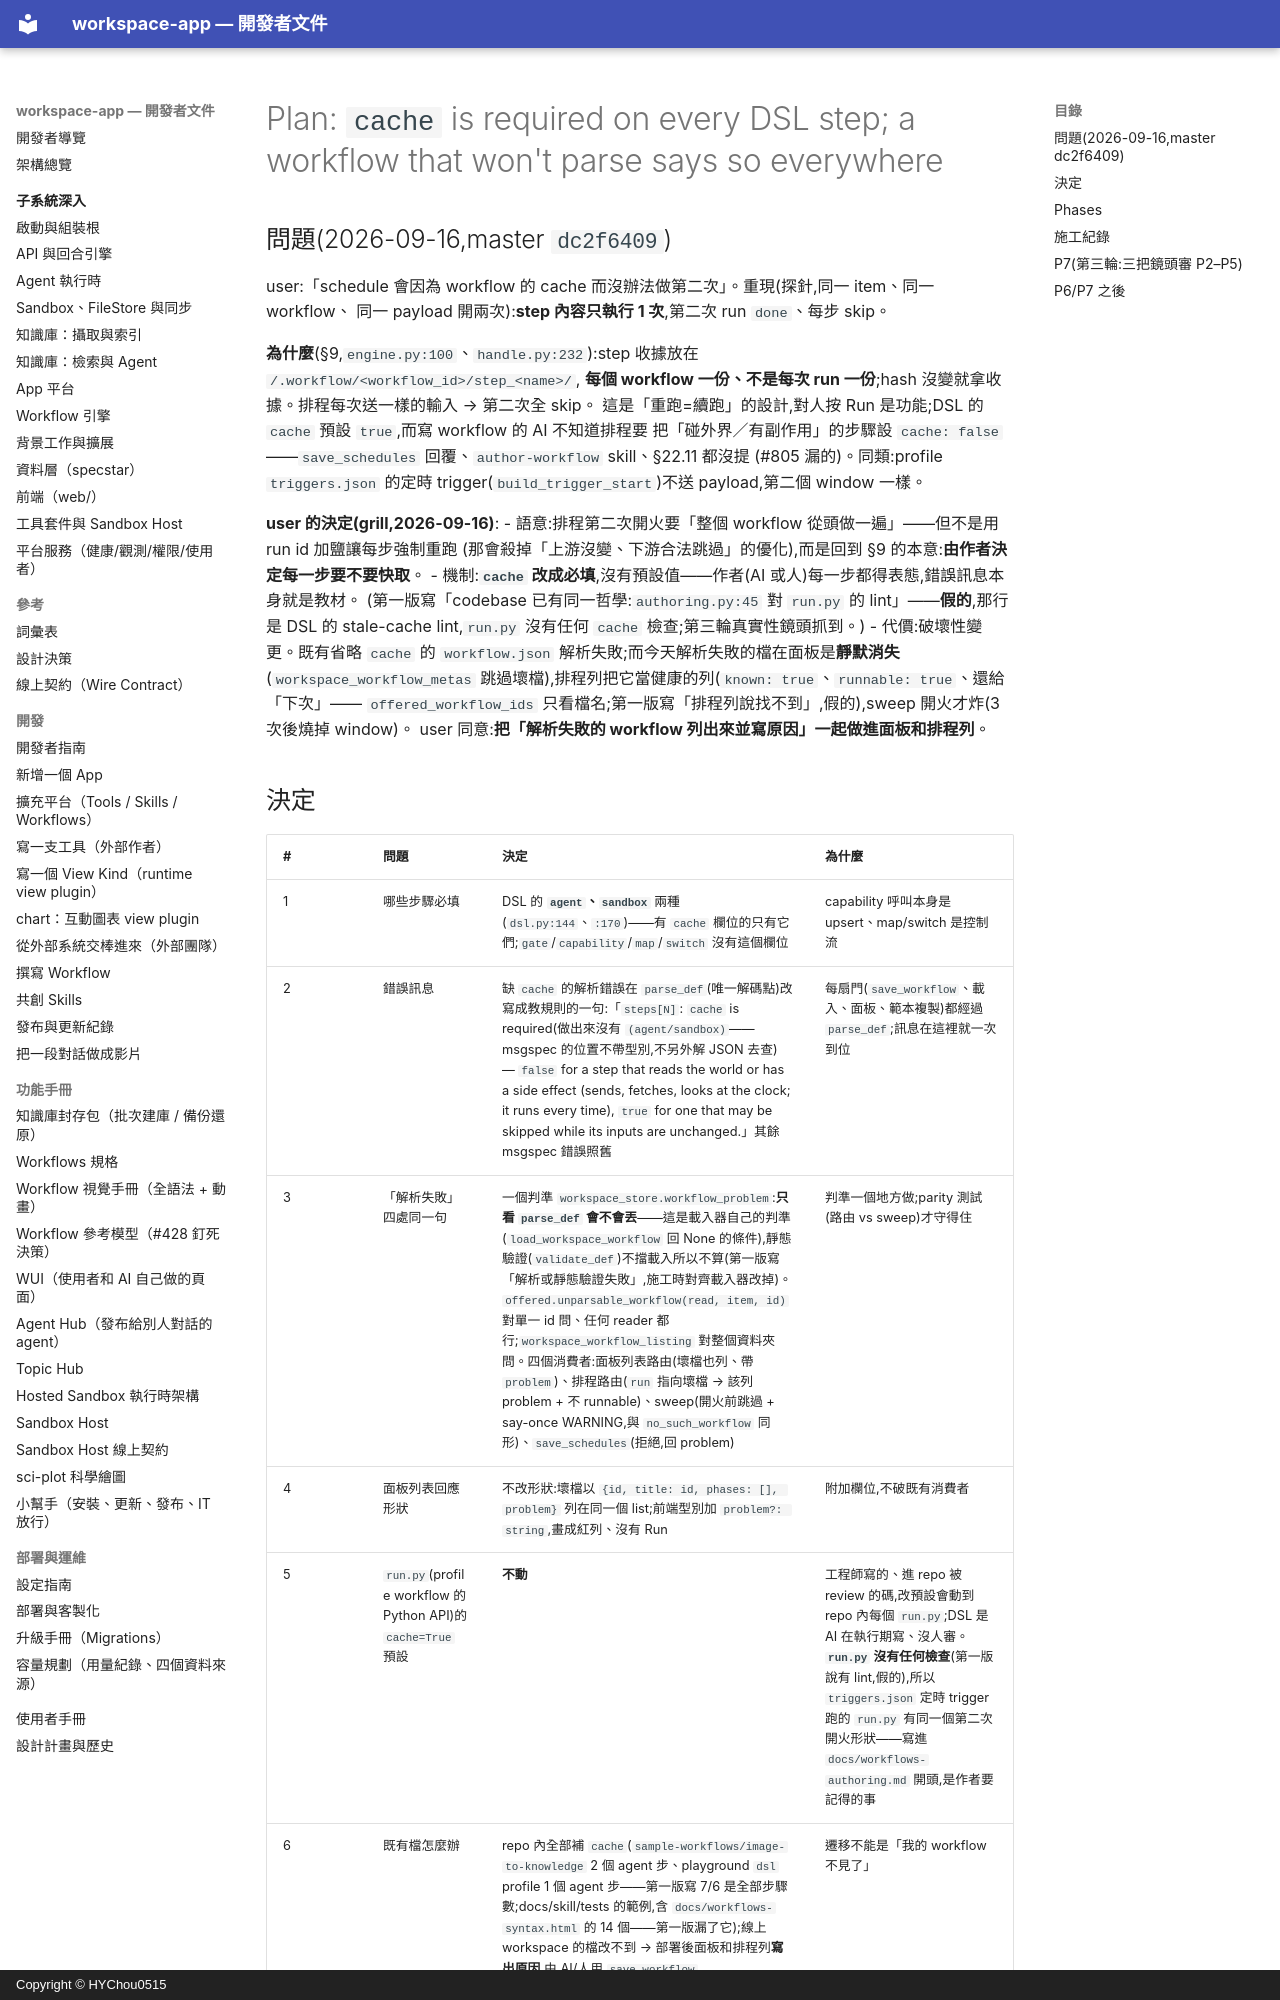

repository: HYChou0515/ai-workspace · page: plan-cache-required/index.html · generator: mkdocs · copyright: Copyright © HYChou0515

# Plan: `cache` is required on every DSL step; a workflow that won't parse says so everywhere

## 問題(2026-09-16,master `dc2f6409`)

user:「schedule 會因為 workflow 的 cache 而沒辦法做第二次」。重現(探針,同一 item、同一 workflow、
同一 payload 開兩次):**step 內容只執行 1 次**,第二次 run `done`、每步 skip。

**為什麼**(§9,`engine.py:100`、`handle.py:232`):step 收據放在 `/.workflow/<workflow_id>/step_<name>/`,
**每個 workflow 一份、不是每次 run 一份**;hash 沒變就拿收據。排程每次送一樣的輸入 → 第二次全 skip。
這是「重跑=續跑」的設計,對人按 Run 是功能;DSL 的 `cache` 預設 `true`,而寫 workflow 的 AI 不知道排程要
把「碰外界／有副作用」的步驟設 `cache: false`——`save_schedules` 回覆、`author-workflow` skill、§22.11 都沒提
(#805 漏的)。同類:profile `triggers.json` 的定時 trigger(`build_trigger_start`)不送 payload,第二個 window 一樣。

**user 的決定(grill,2026-09-16)**:
- 語意:排程第二次開火要「整個 workflow 從頭做一遍」——但不是用 run id 加鹽讓每步強制重跑
  (那會殺掉「上游沒變、下游合法跳過」的優化),而是回到 §9 的本意:**由作者決定每一步要不要快取**。
- 機制:**`cache` 改成必填**,沒有預設值——作者(AI 或人)每一步都得表態,錯誤訊息本身就是教材。
  (第一版寫「codebase 已有同一哲學:`authoring.py:45` 對 `run.py` 的 lint」——**假的**,那行是 DSL 的 stale-cache
  lint,`run.py` 沒有任何 `cache` 檢查;第三輪真實性鏡頭抓到。)
- 代價:破壞性變更。既有省略 `cache` 的 `workflow.json` 解析失敗;而今天解析失敗的檔在面板是**靜默消失**
  (`workspace_workflow_metas` 跳過壞檔),排程列把它當健康的列(`known: true`、`runnable: true`、還給「下次」——
  `offered_workflow_ids` 只看檔名;第一版寫「排程列說找不到」,假的),sweep 開火才炸(3 次後燒掉 window)。
  user 同意:**把「解析失敗的 workflow 列出來並寫原因」一起做進面板和排程列**。
